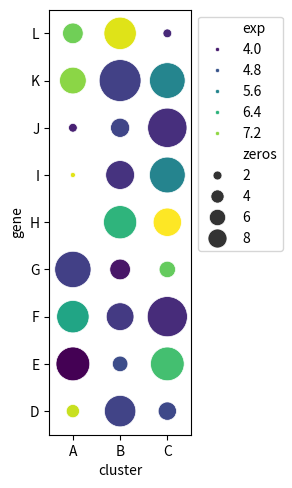

The matplotlib source for this figure:
# Going to augment the scatter plot function in seaborn to make a dot plot

import numpy as np
import pandas as pd
import matplotlib.pyplot as plt
import matplotlib as mpl
import seaborn as sns


# Generate some fake data

x_levels = ['A', 'B', 'C']
y_levels = ['D', 'E', 'F', 'G', 'H', 'I', 'J', 'K', 'L']


size_data = np.random.uniform(0, 10, size=(len(x_levels), len(y_levels)))
color_data = np.random.uniform(3, 8, size=(len(x_levels), len(y_levels)))


df_rows = []
for i, x in enumerate(x_levels):
    for j, y in enumerate(y_levels):
        df_rows.append([x, y, size_data[i, j], color_data[i, j]])

df = pd.DataFrame(df_rows, columns=['cluster', 'gene', 'zeros', 'exp'])
df = df.sample(df.shape[0])

fig = plt.figure(figsize=(3, 5))

# now, we're in our function
# function arguments

data = df
y = 'gene'
x = 'cluster'
size = 'zeros'
hue = 'exp'
x_order = x_levels
y_order = y_levels
legend_markerscale = 0.5

if fig is None:
    fig = plt.gcf()

if x_order is None:
    x_order = sorted(data[x].unique())
if y_order is None:
    y_order = sorted(data[y].unique())

fig_aspect = fig.get_figheight() / fig.get_figwidth()
data_aspect = len(y_order) / len(x_order)

lpad = 0.1
rpad = 0.05
tpad = 0.05
bpad = 0.1

if data_aspect > fig_aspect:  # height is limiting
    ax_height = 1 - tpad - bpad
    ax_width = ax_height / data_aspect * fig_aspect

else:                         # width is limiting
    ax_width = 1 - lpad - rpad
    ax_height = ax_width * data_aspect / fig_aspect

ax = fig.add_axes([lpad, bpad, ax_width, ax_height])

# Create maps for x, y
x_map = {k: i+.5 for i, k in enumerate(x_order)}
y_map = {k: i+.5 for i, k in enumerate(y_order)}

plot_data = pd.DataFrame({
    x: data[x].map(x_map),
    y: data[y].map(y_map),
    size: data[size],
    hue: data[hue]
})

# Compute maximum circle size
square_side = fig.get_figheight() * ax_height / len(y_order) * 72  # in pts
max_circle_area = (square_side / 2)**2 * 3.14159

with mpl.rc_context(rc={'legend.markerscale': legend_markerscale}):
    sns.scatterplot(
        data=plot_data,
        x=x,
        y=y,
        size=size,
        hue=hue,
        sizes=(0, max_circle_area),
        ax=ax,
        palette='viridis',
    )

plt.xlim(0, len(x_order))
plt.ylim(0, len(y_order))
ax.legend_.set_bbox_to_anchor((1, 1))

ax.set_xticks(np.arange(len(x_order)) + 0.5)
ax.set_xticklabels(x_order)

ax.set_yticks(np.arange(len(y_order)) + 0.5)
ax.set_yticklabels(y_order)

plt.show()
